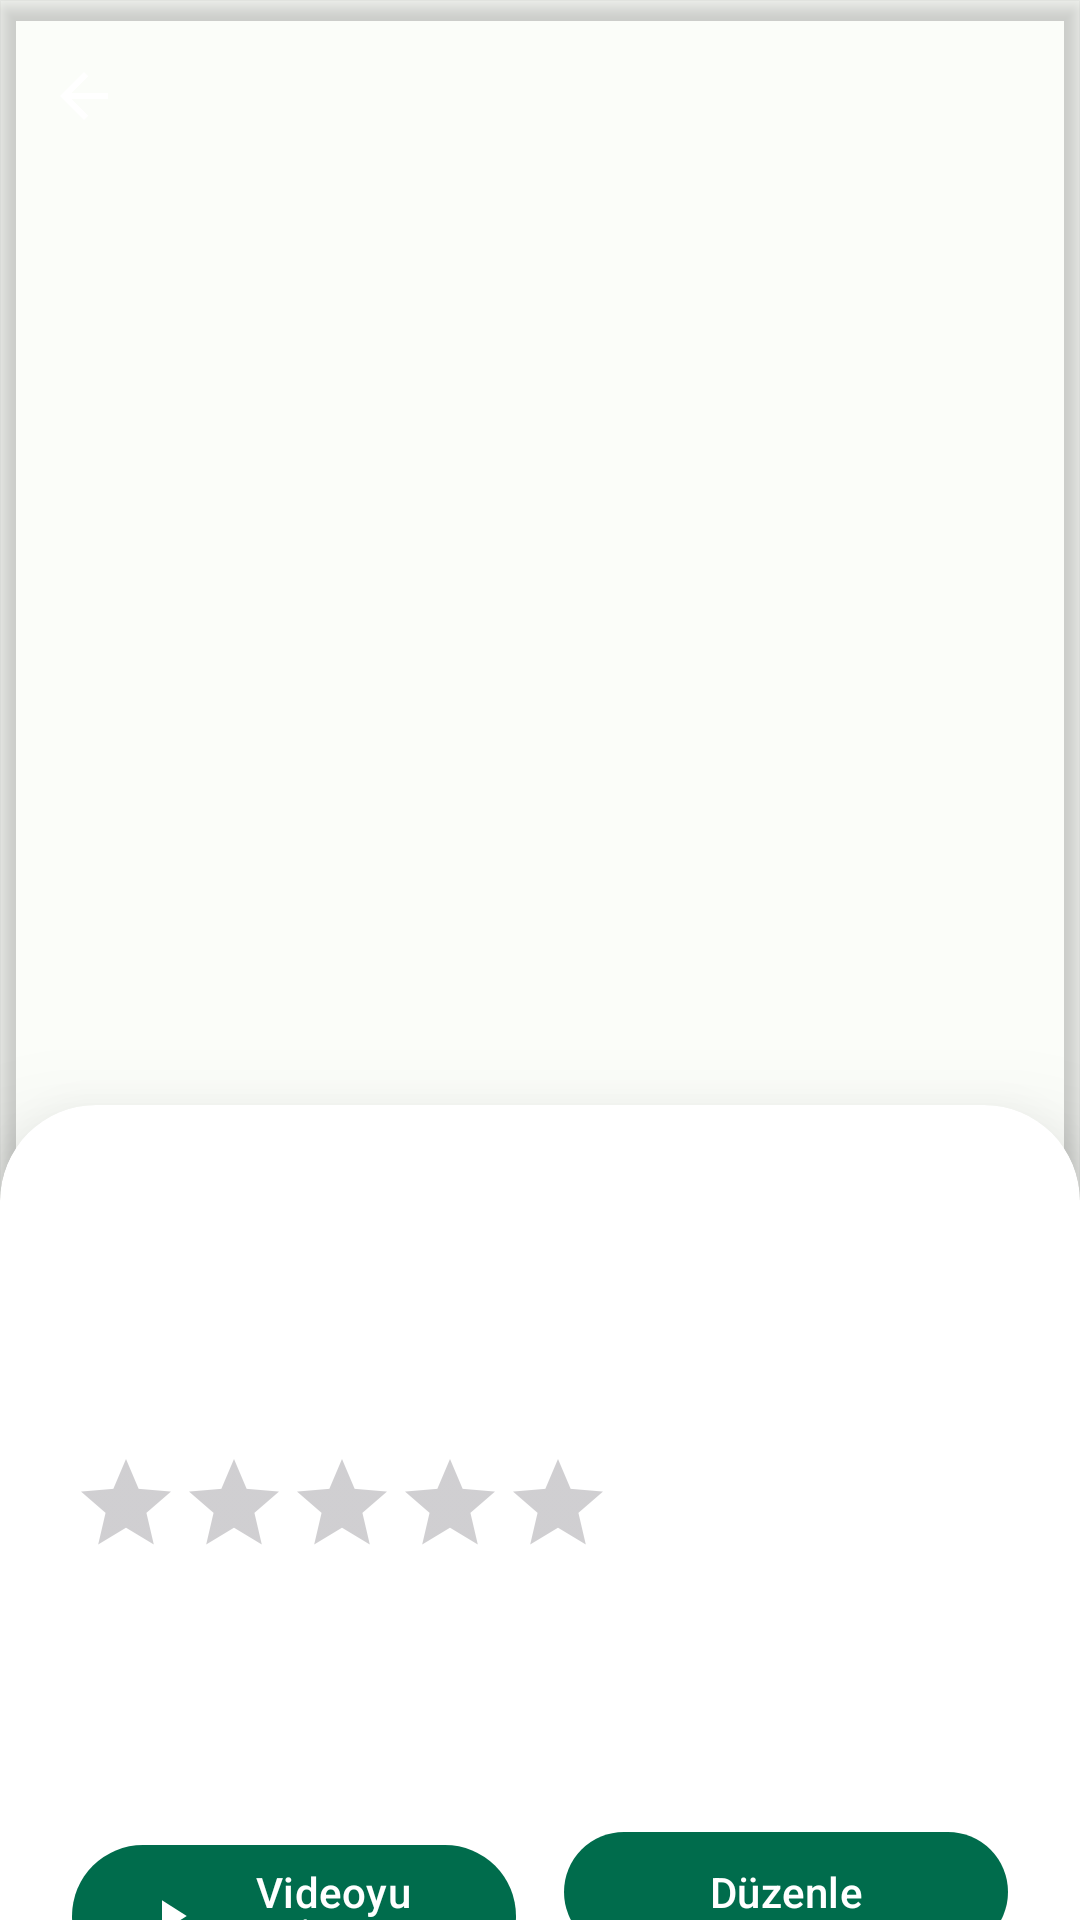

Write the Android layout XML for this screen, with the resource values it uses.
<!-- AndroidManifest.xml: application theme Theme.MovieApp -->
<!-- res/layout/activity_content_detail.xml -->
<?xml version="1.0" encoding="utf-8"?>
<androidx.coordinatorlayout.widget.CoordinatorLayout
    xmlns:android="http://schemas.android.com/apk/res/android"
    xmlns:app="http://schemas.android.com/apk/res-auto"
    android:layout_width="match_parent"
    android:layout_height="match_parent"
    android:fitsSystemWindows="true">

    <com.google.android.material.appbar.AppBarLayout
        android:id="@+id/appBarLayout"
        android:layout_width="match_parent"
        android:layout_height="400dp"
        android:fitsSystemWindows="true"
        android:elevation="0dp"
        app:elevation="0dp"
        android:theme="@style/ThemeOverlay.AppCompat.Dark.ActionBar">

        <com.google.android.material.appbar.CollapsingToolbarLayout
            android:layout_width="match_parent"
            android:layout_height="match_parent"
            android:fitsSystemWindows="true"
            app:contentScrim="?attr/colorPrimary"
            app:layout_scrollFlags="scroll|exitUntilCollapsed">

            <com.google.android.material.imageview.ShapeableImageView
                android:id="@+id/imageViewDetailPoster"
                android:layout_width="match_parent"
                android:layout_height="match_parent"
                android:fitsSystemWindows="true"
                android:scaleType="centerCrop"
                android:transitionName="posterTransition"
                android:elevation="4dp"
                app:layout_collapseMode="parallax" />

            <View
                android:id="@+id/gradientOverlay"
                android:layout_width="match_parent"
                android:layout_height="match_parent"
                android:elevation="3dp"
                app:layout_collapseMode="parallax" />

            <com.google.android.material.appbar.MaterialToolbar
                android:id="@+id/toolbar"
                android:layout_width="match_parent"
                android:layout_height="?attr/actionBarSize"
                android:elevation="4dp"
                app:layout_collapseMode="pin"
                app:navigationIcon="@drawable/ic_arrow_back" />

        </com.google.android.material.appbar.CollapsingToolbarLayout>

    </com.google.android.material.appbar.AppBarLayout>

    <androidx.cardview.widget.CardView
        android:id="@+id/contentCard"
        android:layout_width="match_parent"
        android:layout_height="match_parent"
        android:layout_marginTop="-32dp"
        app:cardCornerRadius="32dp"
        app:cardElevation="24dp"
        app:layout_behavior="@string/appbar_scrolling_view_behavior">

        <androidx.core.widget.NestedScrollView
            android:id="@+id/nestedScrollView"
            android:layout_width="match_parent"
            android:layout_height="match_parent">

            <LinearLayout
                android:layout_width="match_parent"
                android:layout_height="wrap_content"
                android:orientation="vertical"
                android:paddingHorizontal="24dp"
                android:paddingTop="32dp"
                android:paddingBottom="24dp">

                <TextView
                    android:id="@+id/textViewDetailTitle"
                    android:layout_width="match_parent"
                    android:layout_height="wrap_content"
                    android:textAppearance="@style/TextAppearance.Material3.HeadlineMedium" />

                <TextView
                    android:id="@+id/textViewDetailYear"
                    android:layout_width="wrap_content"
                    android:layout_height="wrap_content"
                    android:layout_marginTop="8dp"
                    android:textAppearance="@style/TextAppearance.Material3.TitleMedium"
                    android:textColor="?attr/colorPrimary" />

                <RatingBar
                    android:id="@+id/ratingBarDetail"
                    style="?android:attr/ratingBarStyleIndicator"
                    android:layout_width="wrap_content"
                    android:layout_height="wrap_content"
                    android:layout_marginTop="16dp"
                    android:progressTint="?attr/colorPrimary"
                    android:rating="0"
                    android:stepSize="0.5" />

                <TextView
                    android:id="@+id/textViewDetailRating"
                    android:layout_width="wrap_content"
                    android:layout_height="wrap_content"
                    android:layout_marginTop="4dp"
                    android:textAppearance="@style/TextAppearance.Material3.BodyLarge" />

                <TextView
                    android:id="@+id/textViewDetailDescription"
                    android:layout_width="match_parent"
                    android:layout_height="wrap_content"
                    android:layout_marginTop="16dp"
                    android:textAppearance="@style/TextAppearance.Material3.BodyLarge" />

                <LinearLayout
                    android:layout_width="match_parent"
                    android:layout_height="wrap_content"
                    android:orientation="horizontal"
                    android:layout_marginTop="24dp">

                    <com.google.android.material.button.MaterialButton
                        android:id="@+id/buttonWatchVideo"
                        android:layout_width="0dp"
                        android:layout_height="wrap_content"
                        android:layout_marginEnd="8dp"
                        android:layout_weight="1"
                        android:text="Videoyu İzle"
                        app:icon="@drawable/ic_play" />

                    <com.google.android.material.button.MaterialButton
                        android:id="@+id/buttonEdit"
                        android:layout_width="0dp"
                        android:layout_height="wrap_content"
                        android:layout_marginStart="8dp"
                        android:layout_weight="1"
                        android:text="Düzenle"
                        app:icon="@drawable/ic_edit" />

                </LinearLayout>

                <com.google.android.material.button.MaterialButton
                    android:id="@+id/buttonDelete"
                    style="@style/Widget.Material3.Button.OutlinedButton"
                    android:layout_width="match_parent"
                    android:layout_height="wrap_content"
                    android:layout_marginTop="8dp"
                    android:text="Sil"
                    android:textColor="?attr/colorError"
                    app:strokeColor="?attr/colorError" />

            </LinearLayout>

        </androidx.core.widget.NestedScrollView>

    </androidx.cardview.widget.CardView>

</androidx.coordinatorlayout.widget.CoordinatorLayout>
<!-- resources referenced by this layout -->
<resources>
  <!-- drawable ic_arrow_back (drawable) -->
  <vector android:height="24dp" android:tint="?attr/colorControlNormal"
      android:viewportHeight="24" android:viewportWidth="24"
      android:width="24dp" xmlns:android="http://schemas.android.com/apk/res/android">
      <path android:fillColor="@android:color/white" android:pathData="M20,11H7.83l5.59,-5.59L12,4l-8,8 8,8 1.41,-1.41L7.83,13H20v-2z"/>
  </vector>
  <!-- drawable ic_play (drawable) -->
  <vector android:height="24dp" android:tint="?attr/colorControlNormal"
      android:viewportHeight="24" android:viewportWidth="24"
      android:width="24dp" xmlns:android="http://schemas.android.com/apk/res/android">
      <path android:fillColor="@android:color/white" android:pathData="M8,5v14l11,-7z"/>
  </vector>
  <color name="md_theme_light_primary">#006C4C</color>
  <color name="md_theme_light_onPrimary">#FFFFFF</color>
  <color name="md_theme_light_primaryContainer">#89F8C7</color>
  <color name="md_theme_light_onPrimaryContainer">#002114</color>
  <color name="md_theme_light_secondary">#4C6358</color>
  <color name="md_theme_light_onSecondary">#FFFFFF</color>
  <color name="md_theme_light_secondaryContainer">#CFE9DB</color>
  <color name="md_theme_light_onSecondaryContainer">#092017</color>
  <color name="md_theme_light_error">#BA1A1A</color>
  <color name="md_theme_light_errorContainer">#FFDAD6</color>
  <color name="md_theme_light_onError">#FFFFFF</color>
  <color name="md_theme_light_onErrorContainer">#410002</color>
  <color name="md_theme_light_background">#FBFDF9</color>
  <color name="md_theme_light_onBackground">#191C1A</color>
  <color name="md_theme_light_surface">#FBFDF9</color>
  <color name="md_theme_light_onSurface">#191C1A</color>
  <color name="md_theme_light_surfaceVariant">#DCE5DD</color>
  <color name="md_theme_light_onSurfaceVariant">#404943</color>
  <color name="md_theme_light_outline">#707973</color>
  <style name="Widget.MovieApp.CardView" parent="Widget.Material3.CardView.Elevated">
          <item name="cardCornerRadius">16dp</item>
          <item name="cardElevation">4dp</item>
          <item name="strokeWidth">0dp</item>
          <item name="rippleColor">?attr/colorPrimaryContainer</item>
      </style>
  <style name="Widget.MovieApp.ExtendedFAB" parent="Widget.Material3.ExtendedFloatingActionButton.Primary">
          <item name="android:textSize">16sp</item>
          <item name="android:paddingStart">16dp</item>
          <item name="android:paddingEnd">16dp</item>
          <item name="android:paddingTop">12dp</item>
          <item name="android:paddingBottom">12dp</item>
      </style>
  <style name="Widget.MovieApp.Toolbar" parent="Widget.Material3.Toolbar">
          <item name="titleTextAppearance">@style/TextAppearance.MovieApp.Toolbar.Title</item>
          <item name="subtitleTextAppearance">@style/TextAppearance.MovieApp.Toolbar.Subtitle</item>
          <item name="android:background">@android:color/transparent</item>
          <item name="contentInsetStartWithNavigation">0dp</item>
      </style>
  <style name="TextAppearance.MovieApp.Toolbar.Title" parent="TextAppearance.Material3.TitleLarge">
          <item name="android:textStyle">bold</item>
      </style>
  <style name="TextAppearance.MovieApp.Toolbar.Subtitle" parent="TextAppearance.Material3.BodyMedium">
          <item name="android:textColor">?attr/colorOnSurfaceVariant</item>
      </style>
</resources>
